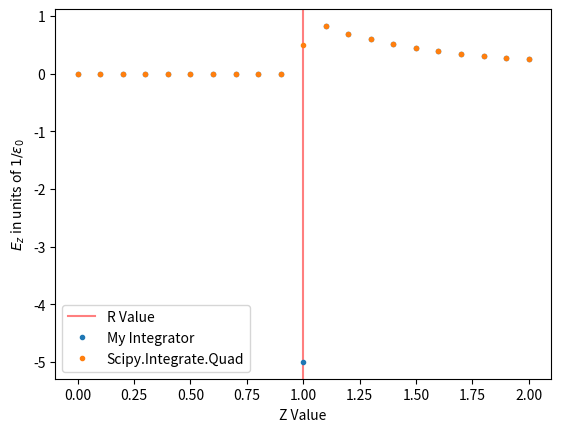

Python code for this plot:
#importing our modules
import numpy as np 
import matplotlib.pyplot as plt 
import scipy


#Our adaptive integrator 
def integrate_adaptive(fun,a,b,tol,extra):
   

    #So we can carry forward a lot of our terms
    if extra is None:
        #If it is the first run of the function
        x=np.linspace(a,b,5)
        dx=x[1]-x[0]
        
        
        #Augmenting our global variable
        


        y=fun(x)
        #do the 3-point integral
        i1=(y[0]+4*y[2]+y[4])/3*(2*dx)
        i2=(y[0]+4*y[1]+2*y[2]+4*y[3]+y[4])/3*dx
        myerr=np.abs(i1-i2)
        if myerr<tol:
            return i2
        else:
            mid=(a+b)/2
            int1=integrate_adaptive(fun, a, mid, tol/2, y[:3])
            int2=integrate_adaptive(fun, mid, b, tol/2, y[2:])
            return int1+int2

    else:
        #When we have terms in the extra
        x = np.linspace(a, b,5)
        dx = x[1]-x[0]
        #Creating our y vector
        
        
       
        
        y = [extra[0],fun(x[1]),extra[1],fun(x[3]),extra[2]]
        i1=(y[0]+4*y[2]+y[4])/3*(2*dx)
        i2=(y[0]+4*y[1]+2*y[2]+4*y[3]+y[4])/3*dx
        myerr=np.abs(i1-i2)
        if myerr<tol:
            return i2
        else:
            mid=(a+b)/2
            int1=integrate_adaptive(fun, a, mid, tol/2, y[:3])
            int2=integrate_adaptive(fun, mid, b, tol/2, y[2:])
            return int1+int2
        
#Question 1- The spherical shell

def ezIntegrand(z,R,x,sigma):
    #Our integrand for the spherical shell problem
    top = np.sin(x)*(z-R*np.cos(x))
    bottom = (R**2 +z**2 -2*R*z*np.cos(x))**(3/2)
    return (top/bottom)* ((sigma*R**2)/(2))



#Main
#Now i'm sure there is a more clever way to do this but because I am not exactly clever I am using lambda functions

z = np.linspace(0, 2,21)
sigma = 1
R = 1

valueArray = []
scipyValue = []
for i in z:
    myFun = lambda x: ezIntegrand(i,R,x,sigma)
    y,error = scipy.integrate.quad(myFun,0,np.pi)
    scipyValue.append(y)
    
    try:{
        valueArray.append(integrate_adaptive(myFun, 0, np.pi, 1e-10, None))
    }
    except:{
        valueArray.append(-5)
    }

print(valueArray)

plt.axvline(R,label = 'R Value', color = 'red', alpha = 0.5)
plt.plot(z,valueArray,'.',label = 'My Integrator')
plt.plot(z,scipyValue,'.', label = 'Scipy.Integrate.Quad')
plt.xlabel('Z Value')

plt.legend()

plt.ylabel('$E_z$ in units of $1 /\epsilon_0$')
#Now for scipy's integrator

plt.show()